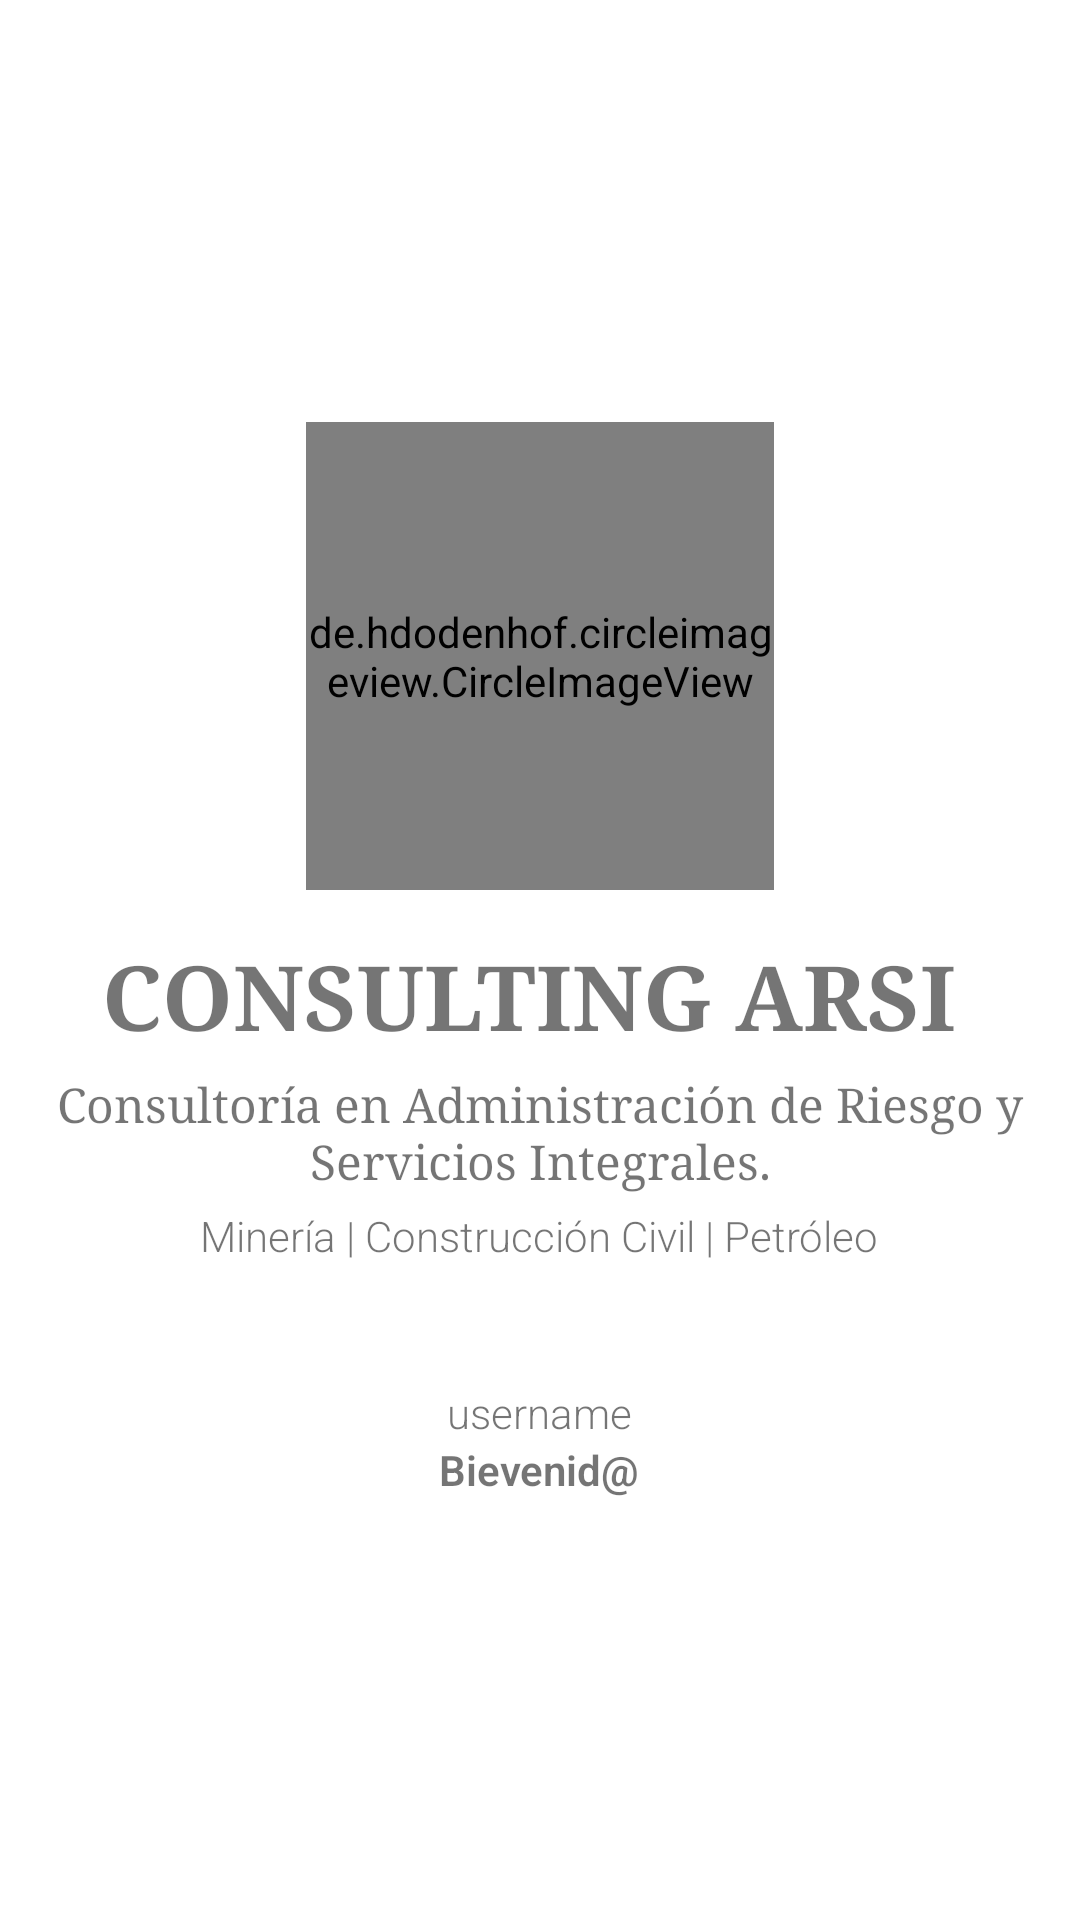

Write the Android layout XML for this screen, with the resource values it uses.
<!-- AndroidManifest.xml: application theme AppTheme -->
<!-- res/layout/fragment_home.xml -->
<?xml version="1.0" encoding="utf-8"?>
<androidx.constraintlayout.widget.ConstraintLayout xmlns:android="http://schemas.android.com/apk/res/android"
    xmlns:app="http://schemas.android.com/apk/res-auto"
    xmlns:tools="http://schemas.android.com/tools"
    android:layout_width="match_parent"
    android:layout_height="match_parent"
    tools:context=".Activities.Fragment.f1.HomeFragment">

    <LinearLayout
        android:layout_width="match_parent"
        android:layout_height="match_parent"
        android:gravity="center"
        android:orientation="vertical">

        <de.hdodenhof.circleimageview.CircleImageView
            android:layout_width="156dp"
            android:layout_height="156dp"
            android:layout_gravity="center"
            android:layout_marginBottom="15dp"
            android:src="@drawable/logo"
            app:civ_border_color="@color/colorGris"
            app:civ_border_overlay="true"
            app:civ_border_width="1dp" />

        <TextView
            android:layout_width="match_parent"
            android:layout_height="wrap_content"
            android:fontFamily="serif"
            android:gravity="center"
            android:text="CONSULTING ARSI "

            android:textSize="@dimen/text_big"
            android:textStyle="bold" />

        <TextView
            android:layout_width="wrap_content"
            android:layout_height="50dp"
            android:fontFamily="serif"
            android:gravity="center"
            android:text="Consultoría en Administración de Riesgo y Servicios Integrales."

            android:textSize="@dimen/text_medium" />

        <TextView
            android:layout_width="wrap_content"
            android:layout_height="wrap_content"
            android:layout_marginTop="0dp"
            android:layout_marginBottom="0dp"
            android:fontFamily="sans-serif-light"
            android:text="Minería | Construcción Civil | Petróleo"
            android:textSize="@dimen/text_small" />


        <TextView
            android:id="@+id/username"
            android:layout_width="wrap_content"
            android:layout_height="wrap_content"
            android:layout_marginTop="40dp"
            android:fontFamily="sans-serif-light"
            android:text="username"
            android:textSize="@dimen/text_small" />


        <TextView
            android:textStyle="bold"
            android:layout_width="wrap_content"
            android:layout_height="wrap_content"
            android:fontFamily="sans-serif-light"
            android:text="Bievenid@"
            android:textSize="@dimen/text_small" />


    </LinearLayout>

</androidx.constraintlayout.widget.ConstraintLayout>
<!-- resources referenced by this layout -->
<resources>
  <color name="colorGris">#9A9999</color>
  <dimen name="text_big">30sp</dimen>
  <dimen name="text_medium">16sp</dimen>
  <dimen name="text_small">14sp</dimen>
  <!-- drawable logo: png bitmap (drawable, 215517 bytes) -->
  <style name="AppTheme" parent="Theme.MaterialComponents.DayNight.DarkActionBar">
          
          <item name="colorPrimary">@color/colorPrimary</item>
          <item name="colorPrimaryDark">@color/colorPrimaryDark</item>
          <item name="colorAccent">@color/colorAccent</item>
  
          <item name="windowActionBar">false</item>
          <item name="windowNoTitle">true</item>
      </style>
  <color name="colorPrimary">#FF5722</color>
  <color name="colorPrimaryDark">#E64A19</color>
  <color name="colorAccent">#7B1FA2</color>
</resources>
